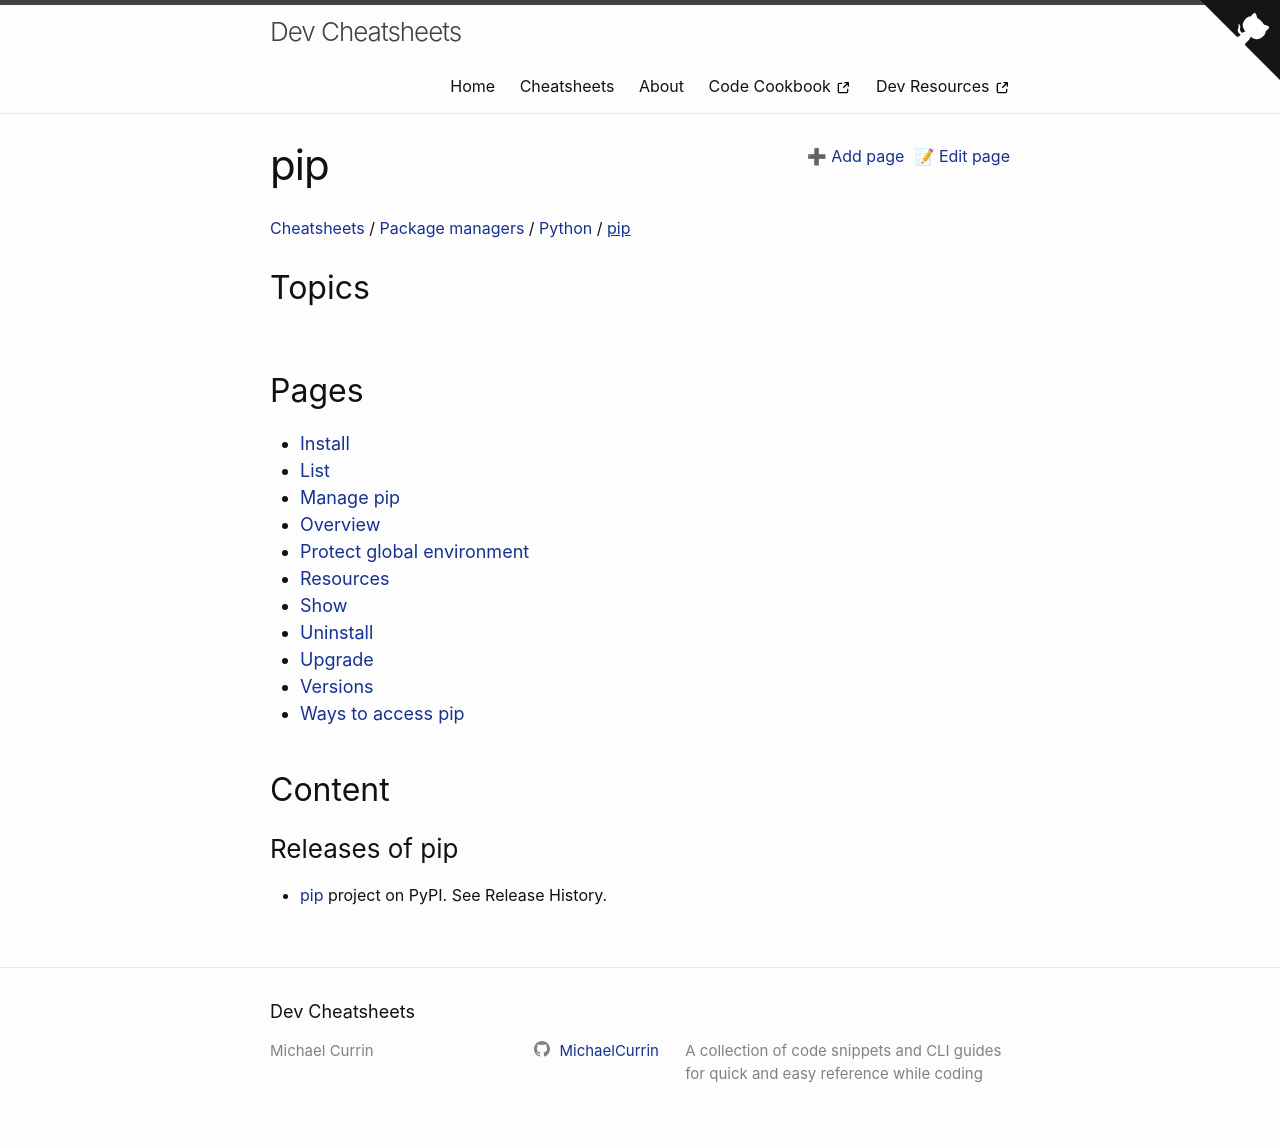

repository: MichaelCurrin/dev-cheatsheets · page: cheatsheets/package-managers/python/pip/index.html · generator: jekyll

---
---
# pip


### Releases of pip

- [pip](https://pypi.org/project/pip/) project on PyPI. See Release History.
